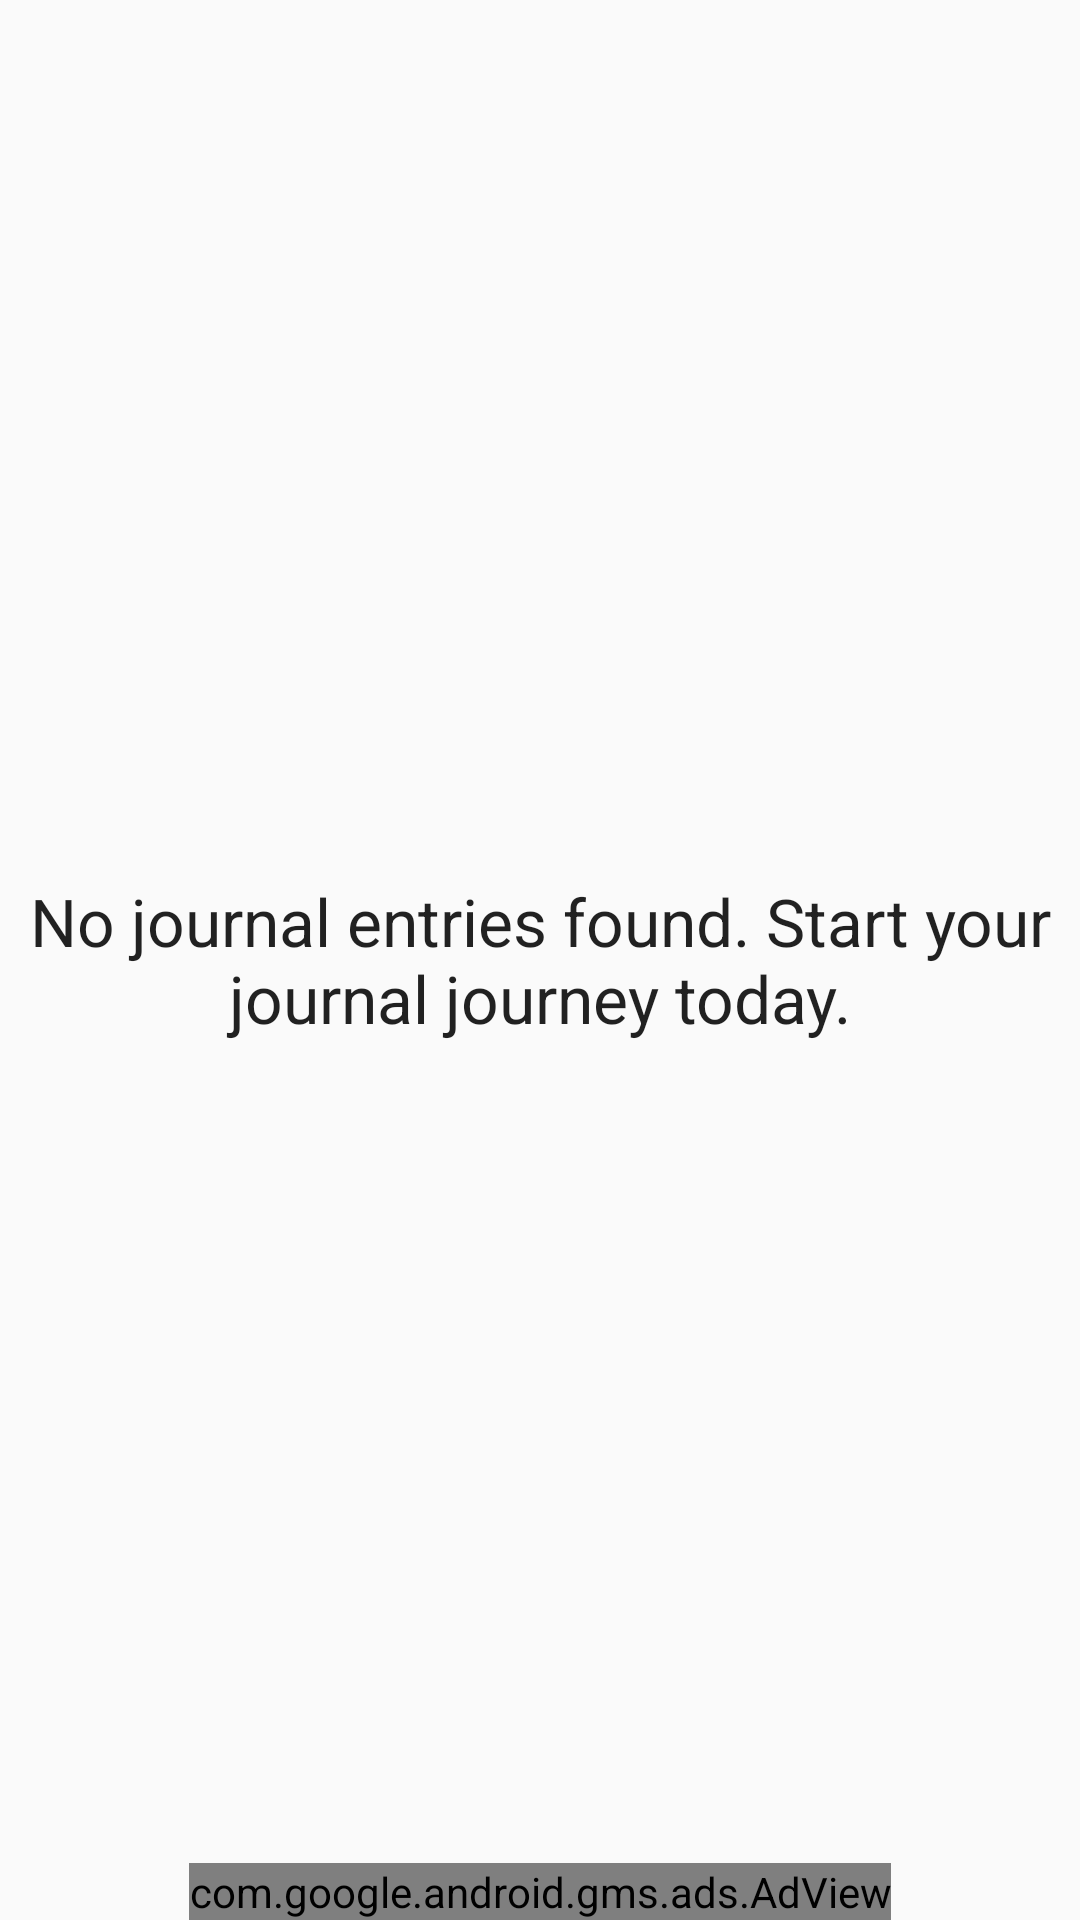

Layout XML and referenced resources for this Android screen:
<!-- AndroidManifest.xml: activity theme AppTheme.NoActionBar -->
<!-- res/layout/fragment_main.xml -->
<FrameLayout xmlns:android="http://schemas.android.com/apk/res/android"
    xmlns:tools="http://schemas.android.com/tools"
    android:layout_width="match_parent"
    android:layout_height="match_parent"
    xmlns:ads="http://schemas.android.com/apk/res-auto"
    tools:context="quickjournal.bhupendrashekhawat.me.android.quickjournal.JournalFragment">



    <ListView
        android:id="@+id/journal_entries_list_view"
        android:layout_margin="@dimen/activity_horizontal_margin"
        android:layout_width="match_parent"
        android:layout_height="match_parent"
        android:contentDescription="@string/journal_entries_list">

    </ListView>

    
    <TextView android:id="@+id/empty_journal_list_textview"
        android:layout_width="match_parent"
        android:layout_height="match_parent"
        android:gravity="center"
        android:textAppearance="?android:attr/textAppearanceLarge"
        android:text="@string/string_journal_fragment_empty_list" />

    <com.google.android.gms.ads.AdView
        android:layout_gravity="bottom|center"
        android:id="@+id/adView"
        android:layout_width="wrap_content"
        android:layout_height="wrap_content"
        ads:adSize="BANNER"
        ads:adUnitId="@string/banner_ad_unit_id">
    </com.google.android.gms.ads.AdView>

</FrameLayout>
<!-- resources referenced by this layout -->
<resources>
  <dimen name="activity_horizontal_margin">16dp</dimen>
  <string name="banner_ad_unit_id">ca-app-pub-3940256099942544/6300978111</string>
  <string name="journal_entries_list">journal_entries_list</string>
  <string name="string_journal_fragment_empty_list">No journal entries found. Start your journal journey today.</string>
  <style name="AppTheme.NoActionBar">
          <item name="windowActionBar">false</item>
          <item name="windowNoTitle">true</item>
      </style>
</resources>
